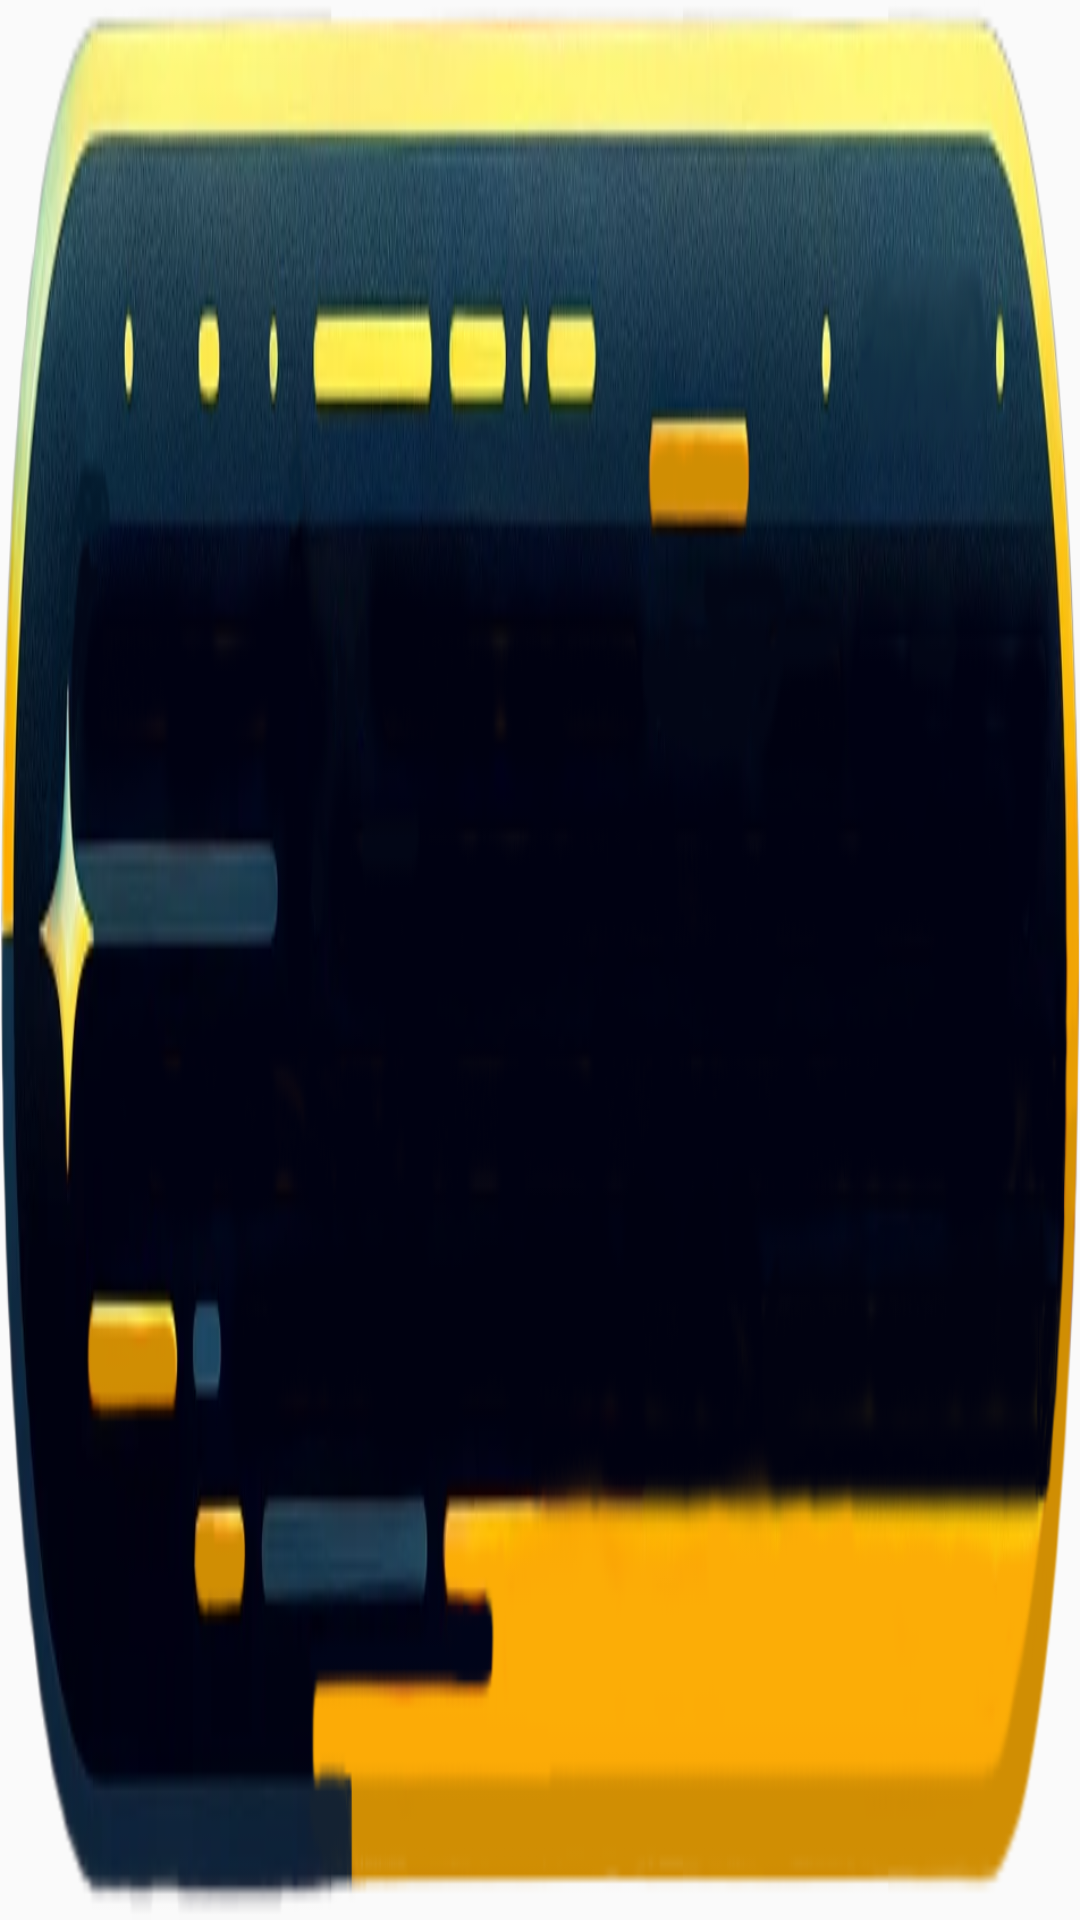

Layout XML and referenced resources for this Android screen:
<!-- AndroidManifest.xml: application theme Theme.HabitHero -->
<!-- res/layout/habit_item.xml -->
<?xml version="1.0" encoding="utf-8"?>
<LinearLayout

    android:layout_width="match_parent"
    android:layout_height="81dp"
    xmlns:app="http://schemas.android.com/apk/res-auto"
    android:orientation="horizontal"
    android:padding="16dp"
    android:elevation="15dp"
    android:gravity="center_vertical"
    android:background="@drawable/habit_item"
    android:layout_margin="15dp"
    xmlns:android="http://schemas.android.com/apk/res/android">

    <ImageView
        android:id="@+id/iconImageView"
        android:layout_width="50dp"
        android:layout_height="50dp"
        android:layout_marginEnd="8dp"/>

    <TextView
        android:id="@+id/habitTextView"
        android:layout_width="0dp"
        android:layout_height="wrap_content"
        android:layout_weight="1"
        android:gravity="center_horizontal"
        android:textColor="@color/basic_yellow"
        android:textStyle="normal"
        android:textSize="18sp"
        android:layout_marginEnd="8dp"/>

</LinearLayout>
<!-- resources referenced by this layout -->
<resources>
  <color name="basic_yellow">#FCE576</color>
  <!-- drawable habit_item: png bitmap (drawable, 151712 bytes) -->
  <style name="Theme.HabitHero" parent="Base.Theme.HabitHero" />
  <style name="Base.Theme.HabitHero" parent="Theme.AppCompat.Light.NoActionBar">
          <item name="android:statusBarColor">#04080B</item>
          <item name="colorPrimary">@color/dark_yellow</item>
      </style>
  <color name="dark_yellow">#FEBE01</color>
</resources>
